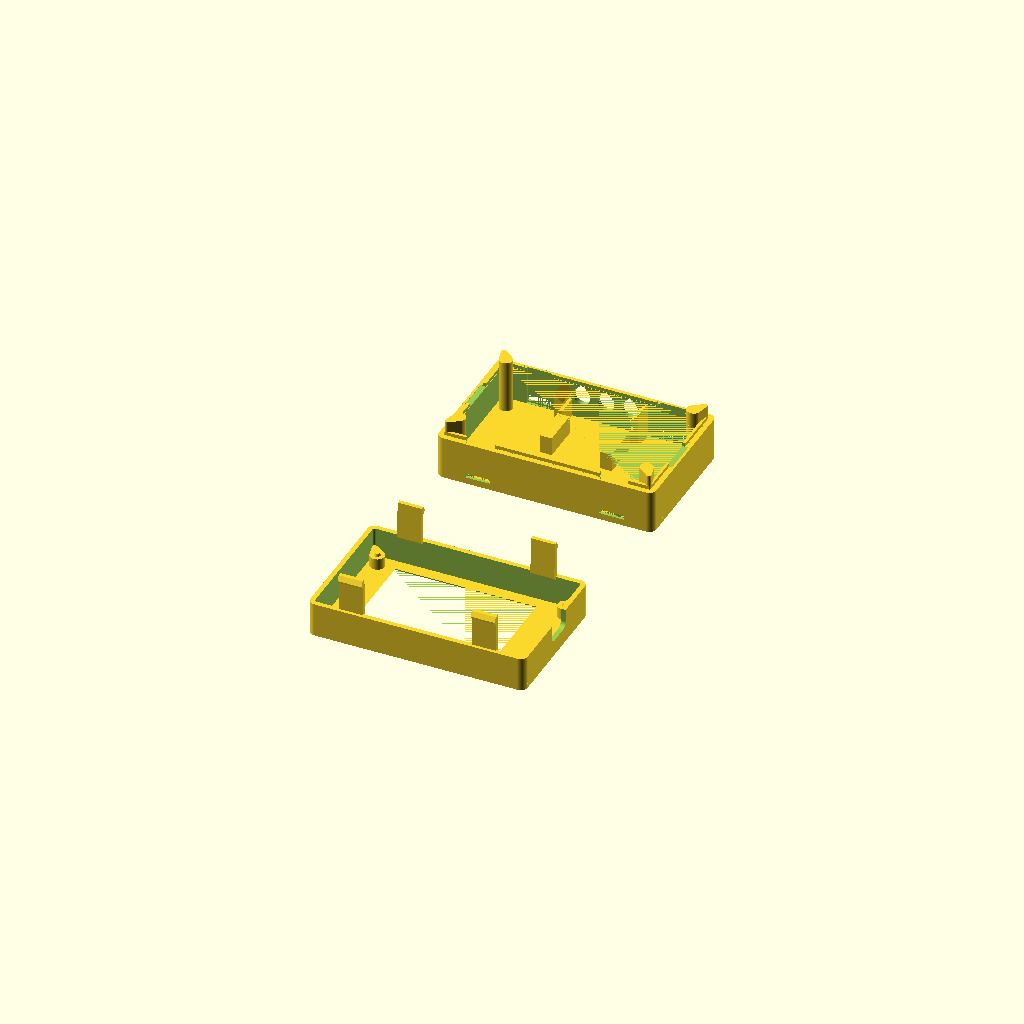
Cell 1 — every parameter at its default value.
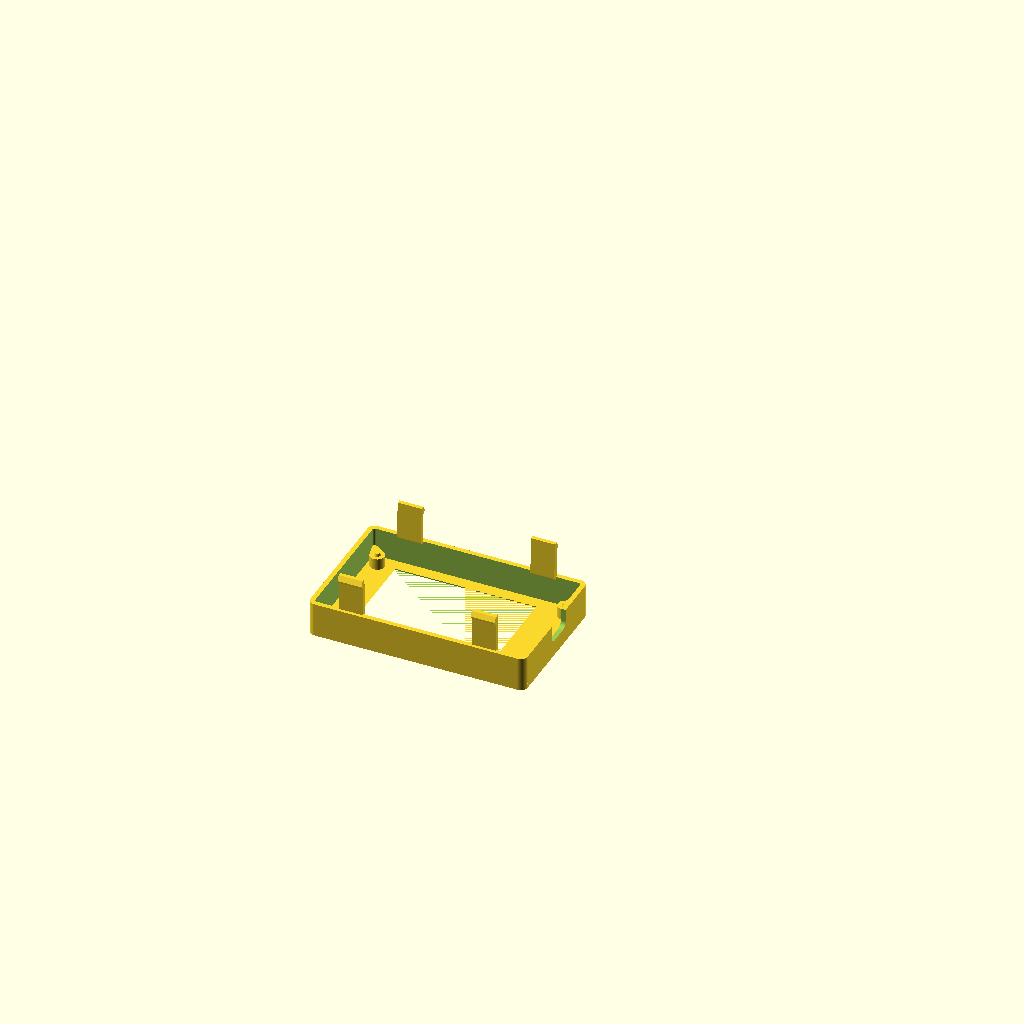
Cell 2: the same model with part = "top".
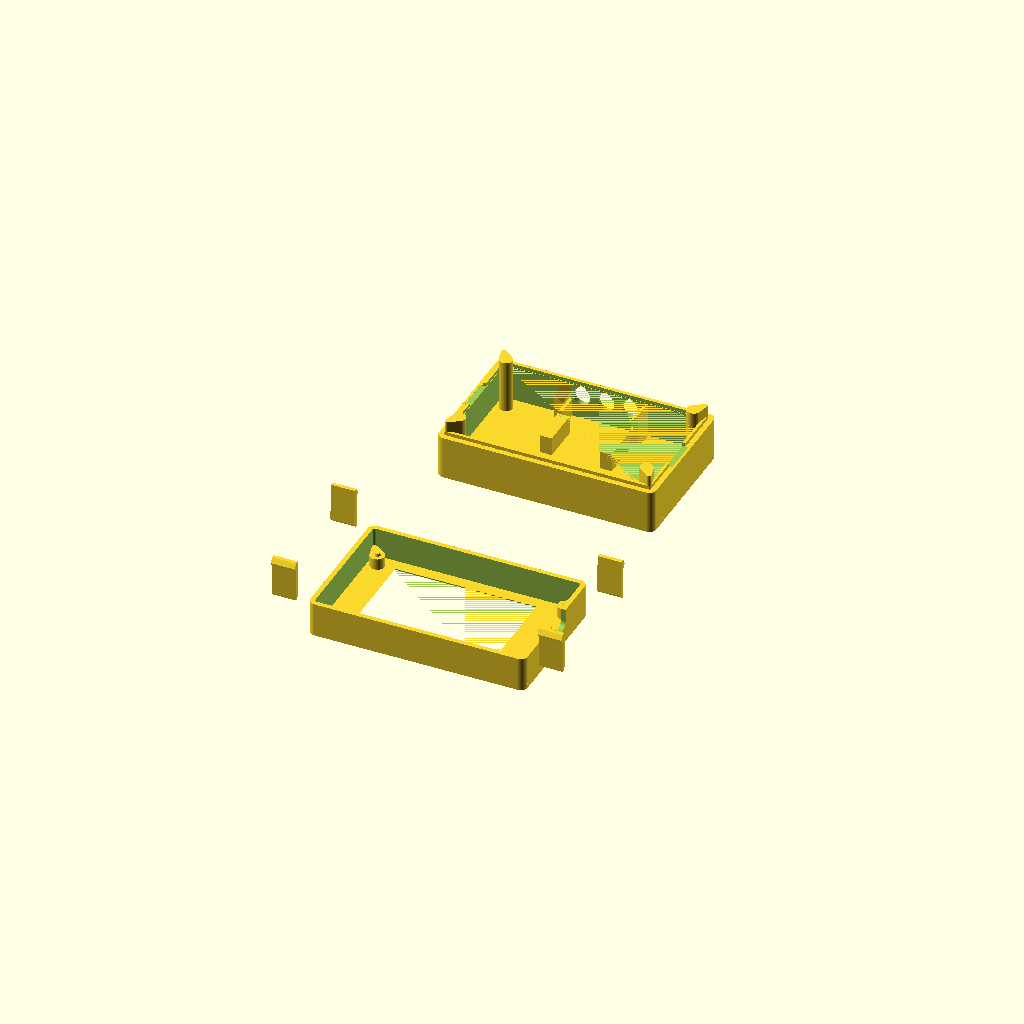
Cell 3 — snap_dx set to 55.6, the other parameters unchanged.
One fixed orthographic camera (rotation 55°, 0°, 25°; colour scheme Cornfield) for every cell.
Source of the model, case/CYD_Si5351_Gehaeuse.scad:
// SPDX-FileCopyrightText: 2026 DM8SB
// SPDX-License-Identifier: GPL-3.0-or-later

// =====================================================================
//  Gehäuse für "Cheap Yellow Display" (ESP32-2432S028, USB-C-Version)
//  + CJMCU-5351 (Si5351A) mit 3 direkt aufgelöteten Edge-Mount-SMA-Buchsen
//
//  Maße der CYD aus der STEP-Datei "Cheap Yellow Display by mbrembati"
//  Koordinaten: Ursprung = linke untere Ecke der CYD-Platine,
//               z = 0 ist die Platinen-UNTERSEITE, Display zeigt nach +z.
//
//  Teile:  part = "top"      -> Oberteil (Displayfenster, USB-C-Öffnung)
//          part = "bottom"   -> Unterteil (SMA-Durchbrüche, Si5351-Halter)
//          part = "assembly" -> Vorschau mit Dummy-Platinen
//          part = "explode"  -> Vorschau auseinandergezogen
//          part = "print"    -> beide Teile druckfertig nebeneinander
//
//  Montage CYD (closure = "snap"): CYD aufs Unterteil legen, Oberteil
//  aufdrücken bis alle 4 Rasthaken einrasten. Die CYD wird zwischen den
//  Rohren (unten) und den Domen mit Zentrierstiften (oben) geklemmt.
//  Öffnen: Haken durch die Fenster mit kleinem Schraubendreher eindrücken.
//  (closure = "screw": 4x M2.5x30 Senkkopf von unten durch Rohr -> Dom)
//
//  Montage Si5351 (rail): Platine flach hinter den Führungsschienen ablegen,
//  zur SMA-Wand schieben (Gewinde durch die Bohrungen), bis die SMA-Gehäuse
//  an der Wand anliegen. Außen die SMA-Muttern festziehen.
//  (screw: Platine auf die Schraubdome setzen und verschrauben)
// =====================================================================

part = "print";      // [print, top, bottom, assembly, explode]
bottom_rot = 0;      // [0, 180] nur Vorschau: Unterteil gedreht -> SMA-Buchsen oben bzw. unten

/* ---------- Verschluss ---------- */
closure = "snap";    // "snap" = Rasthaken, schraubenlos | "screw" = 4x M2.5
// 4 Rasthaken, punktsymmetrisch zur Gehäusemitte (Unterteil 180° drehbar):
// je 2 an beiden Längswänden, gespiegelt zur Mitte.
// Die Arme hängen am Oberteil nach unten, laufen in einer Tasche in der Wand
// des Unterteils und rasten unten in ein Fenster ein. Alle Überhänge 45°,
// damit beide Teile ohne Stützmaterial druckbar sind.
snap_dx   = 27.8;    // Abstand der Haken von der Mitte (X)
snap_w    = 10;      // Hakenbreite
snap_t    = 1.6;     // Armdicke am Haken
snap_t0   = 2.2;     // Armdicke an der Wurzel (verjüngter Arm -> Biegung gleichmäßig verteilt)
snap_in   = 0.7;     // so weit liegt der Arm in der Wandstärke (Tasche im Unterteil)
snap_clr  = 0.3;     // Luft Arm <-> Tasche
snap_tip  = 0.2;     // Haken endet so weit vor der Außenfläche
snap_z    = -18;     // Rastkante (oberster Punkt der Rastschräge am Arm)
snap_play = -0.15;   // negativ = Vorspannung: Haken zieht die Hälften spielfrei zusammen
pin_d     = 2.6;     // Zentrierstift im Oberteil-Dom (CYD-Bohrung 3.0)

/* ---------- CYD (aus STEP gemessen) ---------- */
pcb_l   = 85.6;      // X
pcb_w   = 50.0;      // Y
pcb_t   = 1.6;
disp_top = 6.1;      // Oberkante Displayglas über Platinen-Unterseite
holes   = [[3.68, 4.06], [81.93, 4.06], [3.68, 45.93], [81.93, 45.93]];
act_x0 = 11.51; act_x1 = 69.11;      // sichtbare Displayfläche
act_y0 = 4.00;  act_y1 = 47.00;
usbc_y  = 22.92;     // USB-C Mitte in Y (rechte Schmalseite)
usbc_z  = -1.73;     // USB-C Mitte in Z
back_clear = 4.5;    // höchstes Bauteil auf der CYD-Rückseite

/* ---------- Si5351 (CJMCU-5351) – bitte nachmessen! ---------- */
si_l    = 30.0;      // Länge der SMA-Kante (X)
si_w    = 26.0;      // Tiefe (Y)
si_t    = 1.6;
si_x0   = pcb_l/2 - si_l/2;  // mittig im Gehäuse
si_sma  = [5, 15, 25];       // SMA-Mitten ab linker Platinenkante (10 mm Raster)
sma_body = 1.0;      // SMA-Gehäuse steht so weit über die Platinenkante (liegt an der Wand an)
sma_axis_off = 0.7;  // SMA-Achse über Platinen-OBERSEITE (Edge-Mount)
si_mount = "rail";   // "rail" = Schiebeführung (ohne Federteile), "screw" = Schraubdome
si_grip  = 1.0;      // so weit greifen die Führungsschienen über die Platinenkanten (links/rechts)
si_rail_l = 9;       // Länge der Schienen ab der SMA-Wand (<= Gewindelänge, damit man einschieben kann)
// nur für "screw": Bohrungen relativ zur linken HINTEREN Ecke, Schraube M2
si_holes = [[2.5, 2.5], [si_l-2.5, 2.5]];
si_pilot_d = 1.7;

/* ---------- Gehäuse-Parameter ---------- */
wall     = 2.0;
front_t  = 2.0;
floor_t  = 2.0;
clr      = 0.5;      // Luft CYD <-> Wand an den Schmalseiten (X)
clr_y    = 1.5;      // Luft CYD <-> Wand an den Längsseiten (Y), Platz für Steckerkabel
glass_gap = 0.2;
lower_depth = 22;    // Innenraum unter der CYD-Platine
z_split  = -6.0;     // Trennebene Oberteil / Unterteil
corner_r = 3;
win_margin = 0.6;

usbc_open_w = 12.5;
usbc_open_h = 7.0;

sma_d     = 6.8;     // Gewinde 1/4"-36 = 6.35 mm + Luft
sma_slot  = 0.6;     // Langloch in Z als Höhentoleranz
sma_h     = 10;      // Höhe der SMA-Achse über dem Boden (innen)

screw_d    = 2.8;    // Durchgang M2.5
pilot_d    = 2.1;    // Kernloch M2.5
csk_d      = 5.0;
standoff_d = 6.0;
tube_d     = 5.5;

$fn = 48;

/* ---------- abgeleitete Maße ---------- */
in_x0 = -clr;            in_x1 = pcb_l + clr;
in_y0 = -clr_y;          in_y1 = pcb_w + clr_y;
out_x0 = in_x0 - wall;   out_x1 = in_x1 + wall;
out_y0 = in_y0 - wall;   out_y1 = in_y1 + wall;
plate_in  = disp_top + glass_gap;
z_top     = plate_in + front_t;
z_floor   = -lower_depth;
z_bottom  = z_floor - floor_t;
standoff_h = plate_in - pcb_t;
sma_z     = z_floor + sma_h;
si_z      = sma_z - sma_axis_off - si_t;       // Platinen-Unterseite Si5351
si_lift   = si_z - z_floor;
si_y1     = in_y1 - sma_body;                  // SMA-Kante der Platine
si_y0     = si_y1 - si_w;                      // hintere Kante
sma_x     = [for (s = si_sma) si_x0 + s];
snaps = [for (wl = ["ymin", "ymax"], sx = [-1, 1]) [wl, pcb_l/2 + sx*snap_dx, snap_w]];

screw_len = (plate_in - 0.3) - z_bottom;
echo(str("Gehäuse aussen: ", out_x1-out_x0, " x ", out_y1-out_y0, " x ", z_top-z_bottom, " mm"));
if (closure == "screw") echo(str("Schraube M2.5 Senkkopf, max. Länge ca. ", floor(screw_len), " mm"));
echo(str("Si5351 liegt ", si_lift, " mm über dem Boden"));
assert(sma_z + sma_slot/2 + sma_d/2 * sqrt(2) < z_split - 0.8, "SMA-Durchbruch zu nah an der Trennebene");

module rrect(x0, y0, x1, y1, h, r) {
    translate([x0, y0, 0]) linear_extrude(h)
        offset(r) offset(-r) square([x1-x0, y1-y0]);
}
module shell(z0, z1) {
    difference() {
        translate([0,0,z0]) rrect(out_x0, out_y0, out_x1, out_y1, z1-z0, corner_r);
        translate([0,0,z0-1]) rrect(in_x0, in_y0, in_x1, in_y1, z1-z0+2, max(corner_r-wall, 0.5));
    }
}
// Innenecke des Gehäuses, die zu einer CYD-Bohrung gehört (inset = Abstand zur Wand)
function corner_of(h, inset) = [
    h[0] < pcb_l/2 ? in_x0 + inset : in_x1 - inset,
    h[1] < pcb_w/2 ? in_y0 + inset : in_y1 - inset ];

// Dom/Rohr + Steg zur Gehäuseecke
module corner_post(h, d, z0, z1, inset) {
    c = corner_of(h, inset + 1);
    translate([0,0,z0]) hull() {
        translate([h[0], h[1], 0]) cylinder(d = d, h = z1 - z0);
        translate([c[0], c[1], 0]) cylinder(d = 2, h = z1 - z0);
    }
}

/* ======================= OBERTEIL ======================= */
module top() {
    difference() {
        union() {
            shell(z_split, plate_in);
            translate([0,0,plate_in]) rrect(out_x0, out_y0, out_x1, out_y1, front_t, corner_r);
            for (h = holes) corner_post(h, standoff_d, pcb_t, plate_in + 0.01, 0);
            // Zentrierstifte (nur Rastversion): greifen in die CYD-Bohrungen
            if (closure == "snap") for (h = holes) translate([h[0], h[1], pcb_t - 1.3])
                cylinder(d1 = pin_d - 0.6, d2 = pin_d, h = 1.31);
            if (closure == "snap") for (sn = snaps) snap_place(sn) snap_hook_arm(sn[2]);
        }
        hull() {   // Displayfenster mit 45°-Fase nach außen
            translate([act_x0-win_margin, act_y0-win_margin, plate_in-0.01])
                cube([act_x1-act_x0+2*win_margin, act_y1-act_y0+2*win_margin, 0.01]);
            translate([act_x0-win_margin-front_t, act_y0-win_margin-front_t, z_top])
                cube([act_x1-act_x0+2*(win_margin+front_t), act_y1-act_y0+2*(win_margin+front_t), 0.01]);
        }
        if (closure == "screw") for (h = holes) translate([h[0], h[1], pcb_t - 0.1])
            cylinder(d = pilot_d, h = standoff_h + front_t - 1 + 0.1);
        // USB-C: nach unten offene Aussparung (kein Brückenüberhang beim Druck),
        // die Unterkante bildet die Wand des Unterteils
        translate([in_x1 - 1, usbc_y, 0]) rotate([0, 90, 0]) linear_extrude(wall + 2)
            hull() {
                translate([-(usbc_z + usbc_open_h/2) + 2.5, 0]) offset(2.5) square([0.01, usbc_open_w - 5], center = true);
                translate([-(z_split - 1), 0]) square([0.01, usbc_open_w], center = true);
            }
    }
}

/* ======================= UNTERTEIL ======================= */
lip_h = 1.5; lip_t = 1.2; lip_clr = 0.25;

module bottom() {
    difference() {
        union() {
            translate([0,0,z_bottom]) rrect(out_x0, out_y0, out_x1, out_y1, floor_t, corner_r);
            shell(z_floor - 0.01, z_split);
            translate([0,0,z_split - 0.01]) difference() {   // Zentrierrand
                rrect(in_x0+lip_clr, in_y0+lip_clr, in_x1-lip_clr, in_y1-lip_clr, lip_h, 0.5);
                translate([0,0,-1]) rrect(in_x0+lip_clr+lip_t, in_y0+lip_clr+lip_t,
                                          in_x1-lip_clr-lip_t, in_y1-lip_clr-lip_t, lip_h+2, 0.5);
            }
            // 45°-Stütze unter dem Zentrierrand (aus der Wand herauswachsend)
            lip_support();
            // Rohre mit Steg zur Ecke; oberhalb der Trennebene mit Spiel zum Oberteil
            for (h = holes) {
                corner_post(h, tube_d, z_floor - 0.01, z_split, 0);
                corner_post(h, tube_d, z_split - 0.01, 0, lip_clr);
            }
            si_holder();
        }
        if (closure == "snap") for (sn = snaps) snap_place(sn) snap_cutout(sn[2]);
        if (closure == "screw") for (h = holes) translate([h[0], h[1], 0]) {
            translate([0,0,z_bottom-1]) cylinder(d = screw_d, h = -z_bottom + 2);
            translate([0,0,z_bottom-0.01]) cylinder(d1 = csk_d+0.4, d2 = screw_d, h = (csk_d+0.4-screw_d)/2);
        }
        // Rand unter der USB-C-Öffnung aussparen – an BEIDEN Schmalseiten (punktsymmetrisch),
        // damit das Unterteil auch um 180° gedreht aufgesetzt werden kann
        for (r = [0, 180]) translate([pcb_l/2, pcb_w/2, 0]) rotate([0, 0, r]) translate([-pcb_l/2, -pcb_w/2, 0])
            translate([in_x1-3, usbc_y-usbc_open_w/2-1, z_split-0.1]) cube([4, usbc_open_w+2, lip_h+1]);
        // SMA-Durchbrüche: Langloch in Z mit 45°-Tropfenspitze oben (stützfrei)
        for (x = sma_x) translate([x, in_y1 - 1, sma_z]) rotate([-90, 0, 0])
            linear_extrude(wall + 2) sma_teardrop();
    }
}

// Keilring unter dem Zentrierrand: an der Wand 0 mm, oben so breit wie der Rand
module lip_support() {
    d = lip_clr + lip_t + 0.15;
    difference() {
        translate([0,0,z_split - d]) rrect(in_x0 - 0.01, in_y0 - 0.01, in_x1 + 0.01, in_y1 + 0.01, d + 0.01, 1);
        hull() {
            translate([0,0,z_split - d - 0.01]) rrect(in_x0, in_y0, in_x1, in_y1, 0.01, 1);
            translate([0,0,z_split + 0.01]) rrect(in_x0 + d, in_y0 + d, in_x1 - d, in_y1 - d, 0.01, 0.5);
        }
    }
}

// Tropfenform (2D) für die SMA-Bohrung; Spitze zeigt nach -y, nach rotate([-90,0,0]) also nach oben
module sma_teardrop() {
    r = sma_d/2; k = sma_slot/2;
    w = concat(
        [[0, k + r*sqrt(2)]],                                   // Spitze
        [for (a = [45 : -7.5 : 0])    [r*cos(a),  k + r*sin(a)]],
        [for (a = [0 : -7.5 : -180])  [r*cos(a), -k + r*sin(a)]],
        [for (a = [180 : -7.5 : 135]) [r*cos(a),  k + r*sin(a)]]);
    polygon([for (p = w) [p[0], -p[1]]]);
}

/* ---------- Rastverschluss ---------- */
// lokales System: Innenseite der Wand bei y=0, Innenraum in +y, x entlang der Wand
module snap_place(sn) {
    if (sn[0] == "ymin")      translate([sn[1], in_y0, 0]) children();
    else if (sn[0] == "ymax") translate([sn[1], in_y1, 0]) rotate([0,0,180]) children();
    else if (sn[0] == "xmin") translate([in_x0, sn[1], 0]) rotate([0,0,-90]) children();
    else if (sn[0] == "xmax") translate([in_x1, sn[1], 0]) rotate([0,0,90]) children();
}
// Profil (lokal: y = 0 Wandinnenseite, -y nach außen, z absolut)
ya     = -snap_in;                    // Außenseite Arm
yt     = -wall + snap_tip;            // Hakenspitze
hk     = ya - yt;                     // Hakentiefe ab Arm
y_pk   = ya - snap_clr;               // Taschengrund im Unterteil
z_tip  = snap_z - hk;                 // Unterkante der 45°-Rastschräge an der Spitze
z_arm0 = z_tip - 0.4 - 2.0;           // Armende (Einführschräge 2 mm)
z_win0 = z_tip - 0.4 - 2.0 * (hk - snap_clr) / hk - 0.3;   // Fenster-Unterkante

// Federarm am Oberteil
module snap_hook_arm(w) {
    rotate([90, 0, 90]) translate([0, 0, -w/2]) linear_extrude(w) polygon([
        [ya,           z_split + ya + snap_t0],    // im Wandquerschnitt des Oberteils verankert
        [0,            z_split + ya + snap_t0],
        [ya + snap_t0, z_split],          // 45°-Stütze an der Innenseite
        [ya + snap_t,  z_arm0],           // verjüngt bis zum Haken
        [ya,          z_arm0],
        [yt,          z_tip - 0.4],       // Einführschräge
        [yt,          z_tip],
        [ya,          snap_z]             // 45°-Rastschräge
    ]);
}
// Tasche + Fenster + Randaussparung im Unterteil
module snap_cutout(w) {
    c = snap_clr;
    // Tasche in der Wandinnenseite von der Trennebene bis unter den Arm
    translate([-w/2 - c, y_pk, z_arm0 - 0.4]) cube([w + 2*c, -y_pk + 0.01, z_split - z_arm0 + 0.5]);
    // Zentrierrand aussparen
    translate([-w/2 - 1, -0.01, z_split - lip_clr - lip_t - 0.2]) cube([w + 2, ya + snap_t0 + c + 0.3, lip_h + lip_clr + lip_t + 1.2]);
    // Fenster durch die Restwand, Oberkante 45° passend zur Rastschräge
    rotate([90, 0, 90]) translate([0, 0, -w/2 - c]) linear_extrude(w + 2*c) polygon([
        [y_pk + 0.01, z_win0],
        [y_pk + 0.01, snap_z - (ya - y_pk) + snap_play],
        [-wall - 1,   snap_z - (ya + wall + 1) + snap_play],
        [-wall - 1,   z_win0]
    ]);
}

/* ---------- Si5351-Halter ---------- */
module si_holder() {
    c = 0.25;
    translate([0,0,z_floor - 0.01]) {
        if (si_mount == "screw") {
            for (p = si_holes) translate([si_x0 + p[0], si_y0 + p[1], 0]) difference() {
                cylinder(d = 4.5, h = si_lift);
                translate([0,0,1]) cylinder(d = si_pilot_d, h = si_lift);
            }
        } else {
            // Schiebeführung: Platine hinter den Schienen ablegen und Richtung SMA-Wand
            // schieben, bis die SMA-Gehäuse an der Wand anliegen. Außen die SMA-Muttern
            // festziehen – sie ziehen die Platine an die Wand und halten sie in Y.
            // Keine federnden Teile, Unterseite der Schienenlippe 45° (stützfrei).
            for (side = [0, 1]) translate([side ? si_x0 + si_l : si_x0, 0, 0]) mirror([side, 0, 0])
                translate([0, in_y1 - si_rail_l, 0]) rotate([90, 0, 0]) mirror([0, 0, 1])
                    linear_extrude(si_rail_l + 0.01) rail_profile();
            // Auflagen unter der hinteren Platinenhälfte (lang genug für den Schiebeweg)
            for (px = [0, si_l - 5]) translate([si_x0 + px, in_y1 - sma_body - si_w, 0])
                cube([5, si_w - si_rail_l - 1, si_lift]);
        }
    }
}

// Querschnitt einer Schiene (2D: x = quer zur Platine, Platinenkante bei x = 0,
// Platine in +x; y = Höhe ab Boden). Wird so gespiegelt, dass +x zur Platine zeigt.
module rail_profile() {
    c = 0.3;  top = si_lift + si_t;  wb = 2.2;
    u0 = top + 0.2 - c;                       // Unterseite Lippe an der Nutrückwand
    polygon([
        [-c - wb, 0], [si_grip, 0],           // Fuß
        [si_grip, si_lift], [-c, si_lift],    // Auflagefläche unter der Platinenkante
        [-c, u0],                             // Nutrückwand
        [si_grip, u0 + c + si_grip],          // 45°-Unterseite der Lippe
        [si_grip, u0 + c + si_grip + 0.8],
        [-c - wb, u0 + c + si_grip + 0.8 + si_grip + c + wb]   // 45°-Oberseite (Einführhilfe)
    ]);
}

/* ======================= DUMMIES ======================= */
module cyd_dummy() {
    color("gold")  cube([pcb_l, pcb_w, pcb_t]);
    color("white") translate([8.21, 0, pcb_t]) cube([69.2, 50, disp_top - pcb_t]);
    color("black") translate([act_x0, act_y0, disp_top-0.05]) cube([act_x1-act_x0, act_y1-act_y0, 0.1]);
    color("silver") translate([pcb_l-7.5, usbc_y-4.5, -3.46]) cube([7.5, 9, 3.46]);
    color("dimgray") translate([0, 15.8, -3.25]) cube([25.5, 18, 3.25]);
}
module si_dummy() {
    color("purple") translate([si_x0, si_y0, si_z]) cube([si_l, si_w, si_t]);
    for (x = sma_x) color("goldenrod") {
        translate([x - 3.2, si_y1 - 4, sma_z - 3.2]) cube([6.4, 4 + sma_body, 6.4]);   // Körper
        translate([x, in_y1, sma_z]) rotate([-90,0,0]) cylinder(d = 6.35, h = 7);   // Gewinde
    }
}

/* ======================= AUSGABE ======================= */
if (part == "top") {
    translate([0,0,z_top]) rotate([180,0,0]) top();
} else if (part == "bottom") {
    translate([0,0,-z_bottom]) bottom();
} else if (part == "print") {
    translate([0,0,z_top]) rotate([180,0,0]) top();
    translate([0, out_y1 - out_y0 + 8, -z_bottom]) bottom();
} else if (part == "explode") {
    translate([0,0,25]) { top(); cyd_dummy(); }
    rot_bottom() { bottom(); si_dummy(); }
} else {
    top(); cyd_dummy(); rot_bottom() { bottom(); si_dummy(); }
}
module rot_bottom() {
    translate([pcb_l/2, pcb_w/2, 0]) rotate([0, 0, bottom_rot]) translate([-pcb_l/2, -pcb_w/2, 0]) children();
}
Customizer parameters (derived from the source; name, type, default, range or options):
part: string, default "print", options "print", "top", "bottom", "assembly", "explode"
bottom_rot: number, default 0, options 0, 180
closure: string, default "snap"
snap_dx: number, default 27.8
snap_w: number, default 10
snap_t: number, default 1.6
snap_t0: number, default 2.2
snap_in: number, default 0.7
snap_clr: number, default 0.3
snap_tip: number, default 0.2
snap_z: number, default -18
snap_play: number, default -0.15
pin_d: number, default 2.6
pcb_l: number, default 85.6
pcb_w: number, default 50
pcb_t: number, default 1.6
disp_top: number, default 6.1
usbc_y: number, default 22.92
usbc_z: number, default -1.73
back_clear: number, default 4.5
si_l: number, default 30
si_w: number, default 26
si_t: number, default 1.6
si_sma: vector, default [5, 15, 25]
sma_body: number, default 1
sma_axis_off: number, default 0.7
si_mount: string, default "rail"
si_grip: number, default 1
si_rail_l: number, default 9
si_pilot_d: number, default 1.7
wall: number, default 2
front_t: number, default 2
floor_t: number, default 2
clr: number, default 0.5
clr_y: number, default 1.5
glass_gap: number, default 0.2
lower_depth: number, default 22
z_split: number, default -6
corner_r: number, default 3
win_margin: number, default 0.6
usbc_open_w: number, default 12.5
usbc_open_h: number, default 7
sma_d: number, default 6.8
sma_slot: number, default 0.6
sma_h: number, default 10
screw_d: number, default 2.8
pilot_d: number, default 2.1
csk_d: number, default 5
standoff_d: number, default 6
tube_d: number, default 5.5
